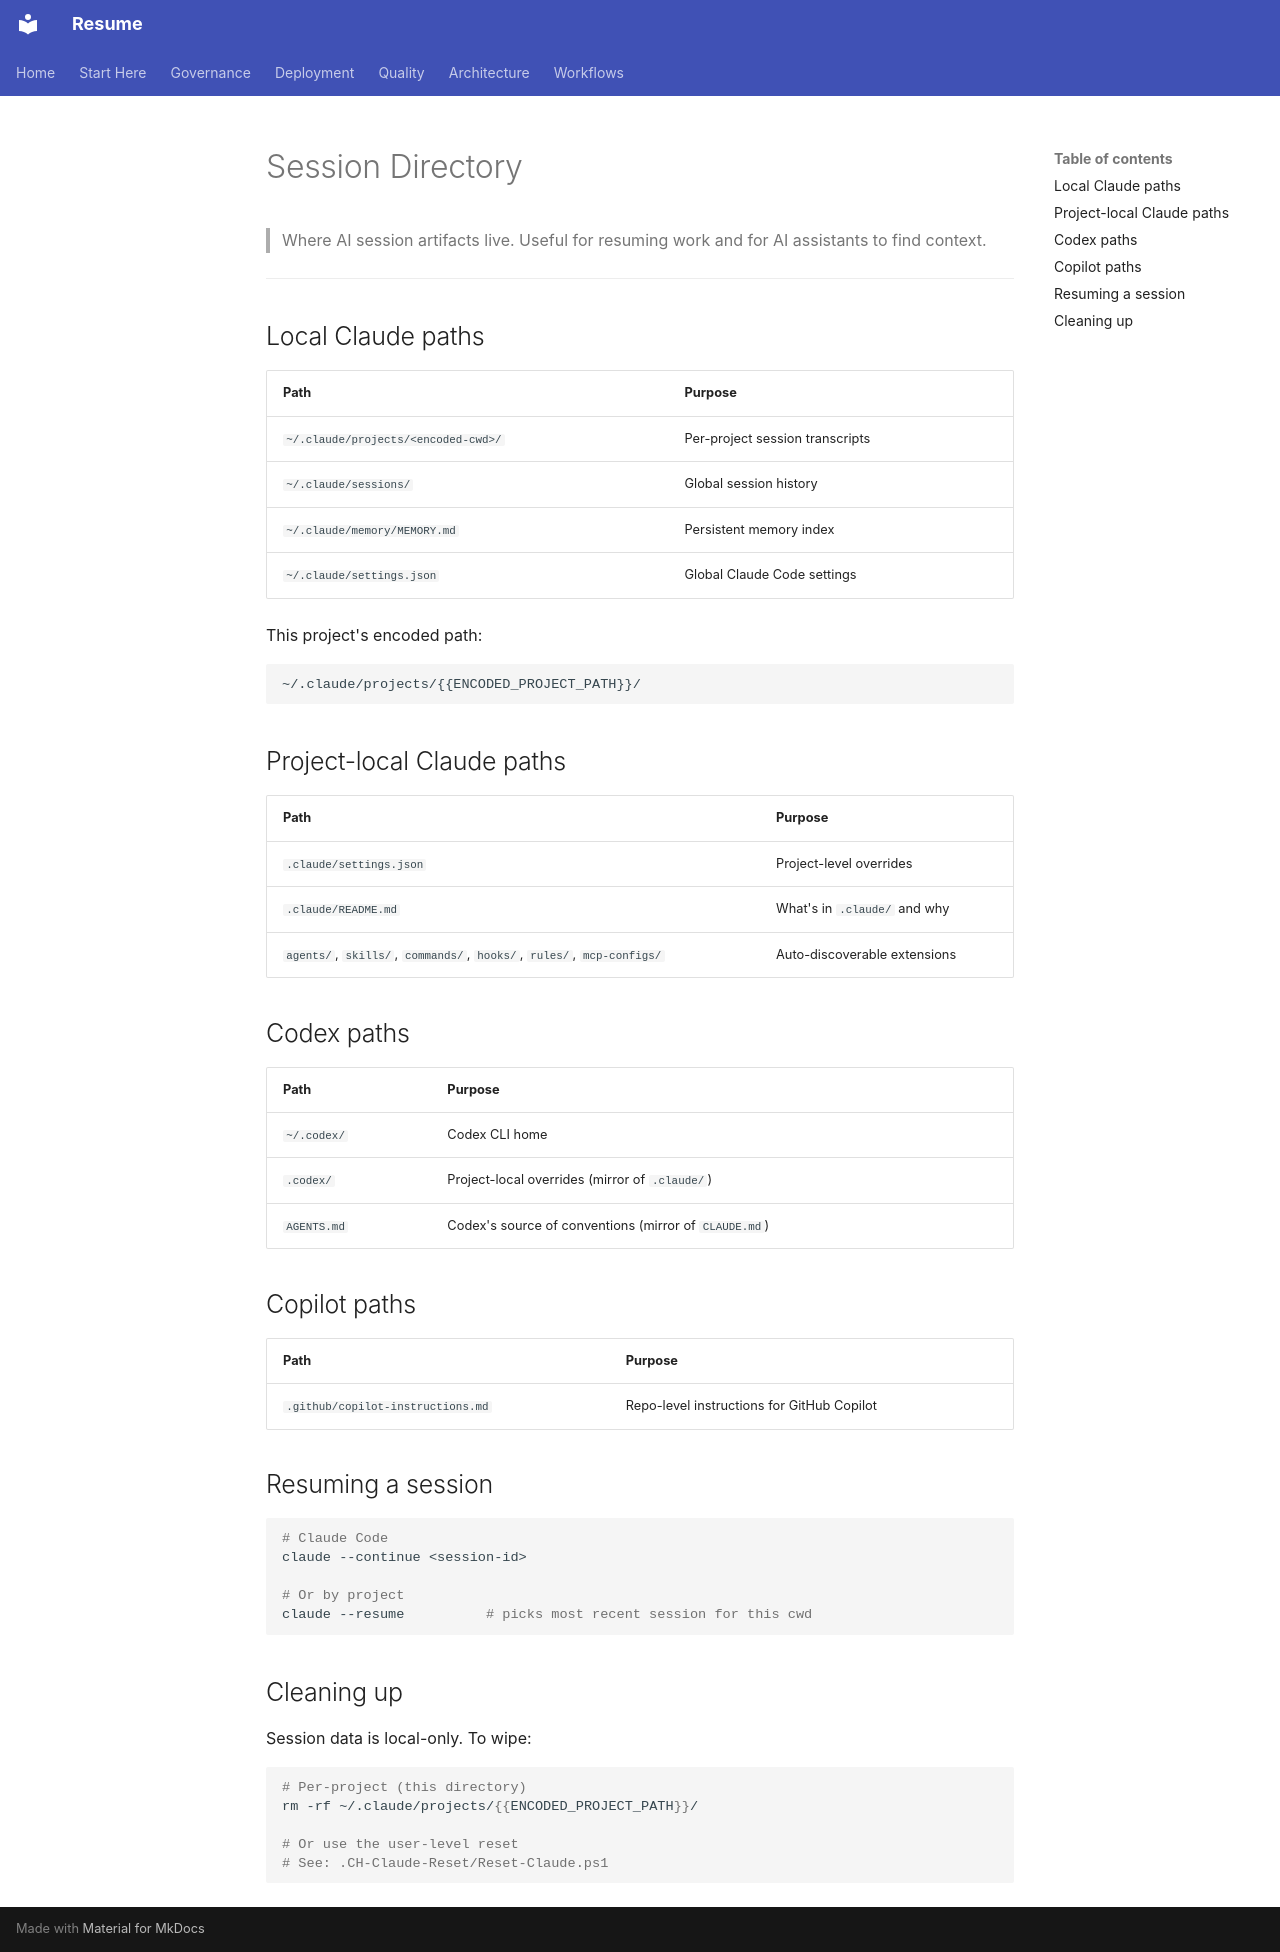

repository: Zestraxz/CH-Resume · page: 01-session/SESSION_DIRECTORY/index.html · generator: mkdocs

# Session Directory

> Where AI session artifacts live. Useful for resuming work and for AI assistants to find context.

---

## Local Claude paths

| Path | Purpose |
|---|---|
| `~/.claude/projects/<encoded-cwd>/` | Per-project session transcripts |
| `~/.claude/sessions/` | Global session history |
| `~/.claude/memory/MEMORY.md` | Persistent memory index |
| `~/.claude/settings.json` | Global Claude Code settings |

This project's encoded path:
```
~/.claude/projects/{{ENCODED_PROJECT_PATH}}/
```

## Project-local Claude paths

| Path | Purpose |
|---|---|
| `.claude/settings.json` | Project-level overrides |
| `.claude/README.md` | What's in `.claude/` and why |
| `agents/`, `skills/`, `commands/`, `hooks/`, `rules/`, `mcp-configs/` | Auto-discoverable extensions |

## Codex paths

| Path | Purpose |
|---|---|
| `~/.codex/` | Codex CLI home |
| `.codex/` | Project-local overrides (mirror of `.claude/`) |
| `AGENTS.md` | Codex's source of conventions (mirror of `CLAUDE.md`) |

## Copilot paths

| Path | Purpose |
|---|---|
| `.github/copilot-instructions.md` | Repo-level instructions for GitHub Copilot |

## Resuming a session

```bash
# Claude Code
claude --continue <session-id>

# Or by project
claude --resume          # picks most recent session for this cwd
```

## Cleaning up

Session data is local-only. To wipe:

```bash
# Per-project (this directory)
rm -rf ~/.claude/projects/{{ENCODED_PROJECT_PATH}}/

# Or use the user-level reset
# See: .CH-Claude-Reset/Reset-Claude.ps1
```
